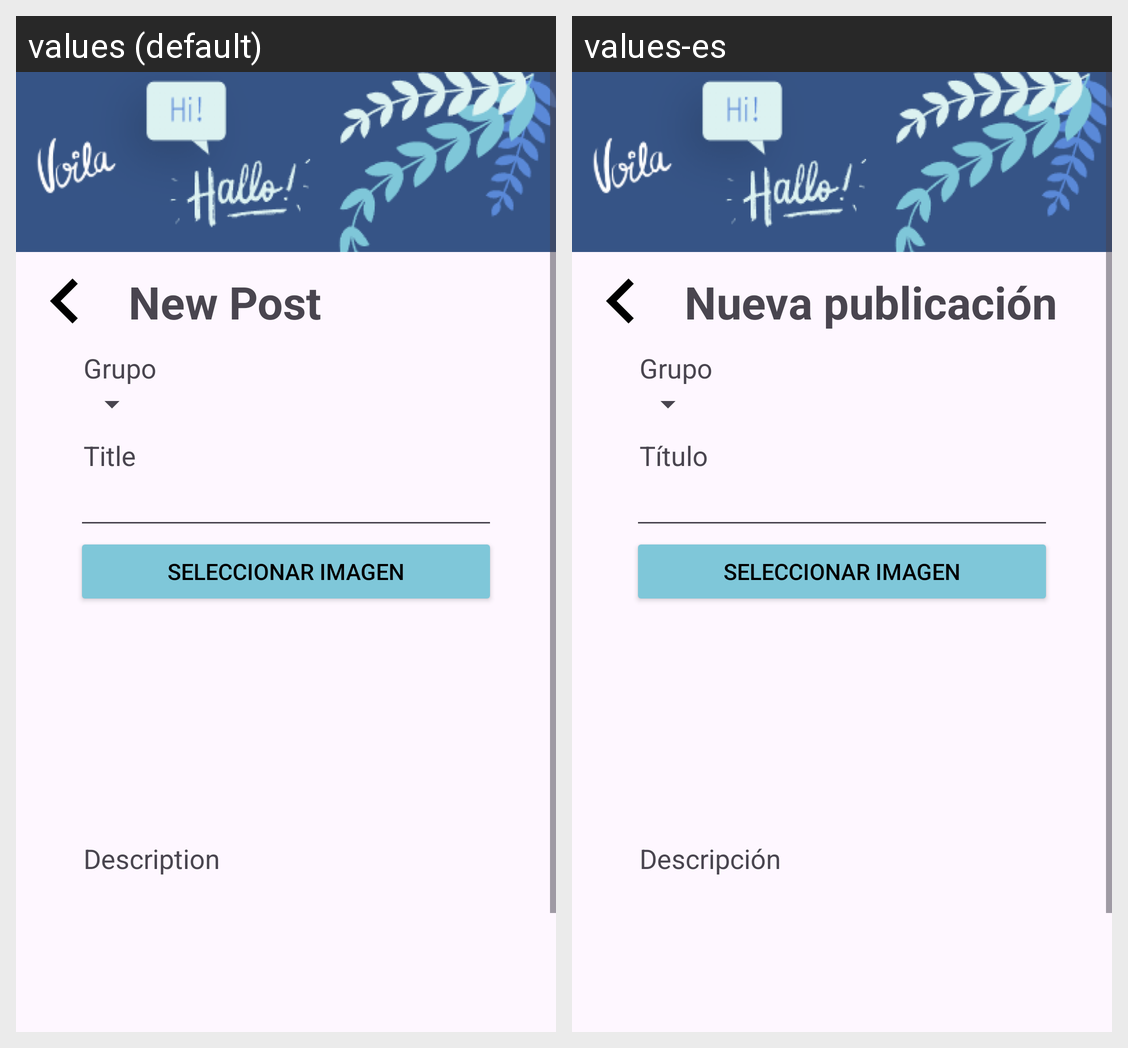

The Android screen above is rendered under two locales of the same app. Produce the string resources it draws, with the default and per-locale values.
Android screen res/layout/fragment_agregar_publicacion.xml rendered under 2 locales, left to right: values (default), values-es. Device: Nexus 5 (rendered at 1080×1920; each locale shown at half size, 540×960, under a caption strip naming it); theme Theme.LanGroup.
Strings drawn on this screen, with the default value and each locale's value (text and hints the layout hard-codes, and strings that could not be matched under every locale, appear in the picture but are not listed):

lbl_new_post
  values: New Post
  values-es: Nueva publicación

lbl_title
  values: Title
  values-es: Título

lbl_description
  values: Description
  values-es: Descripción
